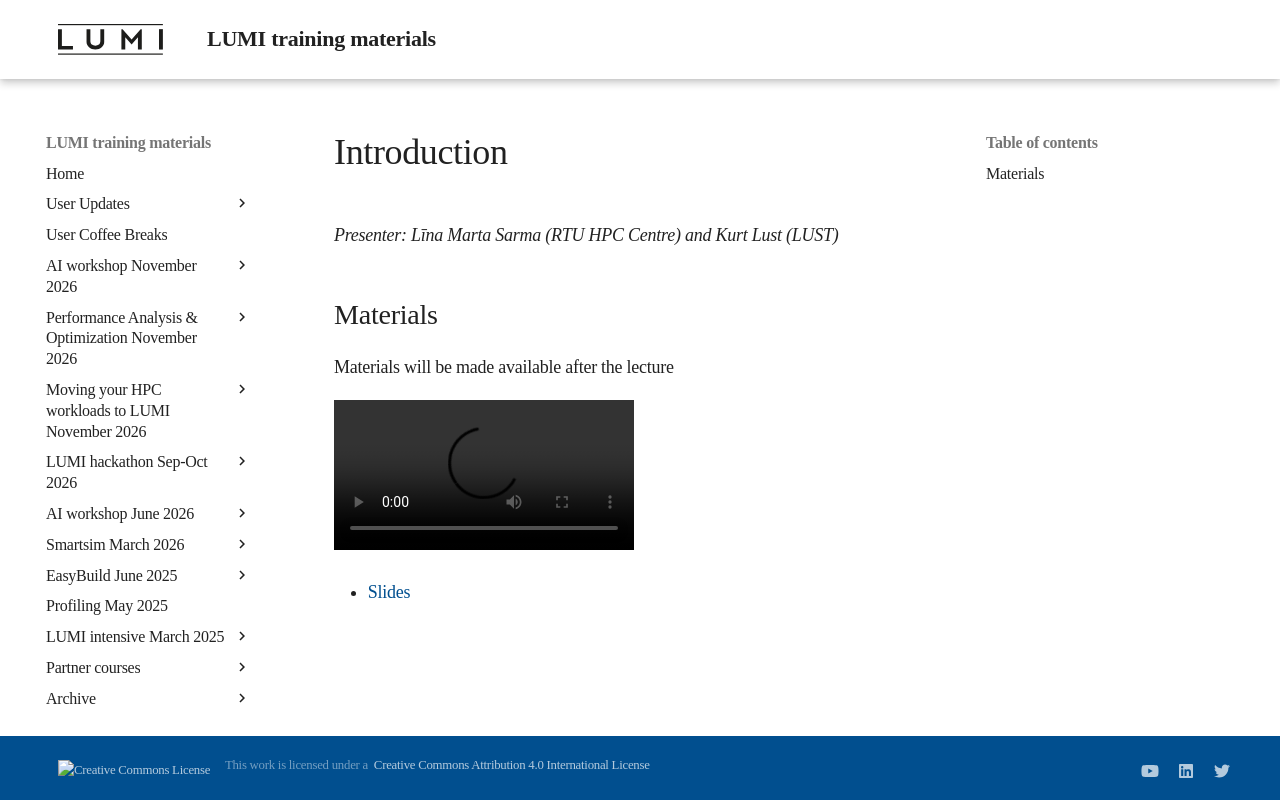

repository: Lumi-supercomputer/LUMI-training-materials · page: 2day-20260422/MI101-IntroductionCourse/index.html · generator: mkdocs

# Introduction

*Presenter: Līna Marta Sarma (RTU HPC Centre) and Kurt Lust (LUST)*

## Materials

Materials will be made available after the lecture

<video src="https://462000265.lumidata.eu/2day-20260422/recordings/LUMI-2day-20260422-I101-Introduction.mp4" controls="controls"></video>

<!--
-   A video recording will follow.
-->

-   [Slides](https://462000265.lumidata.eu/2day-20260422/files/LUMI-2day-20260422-I101-IntroductionCourse.pdf)
